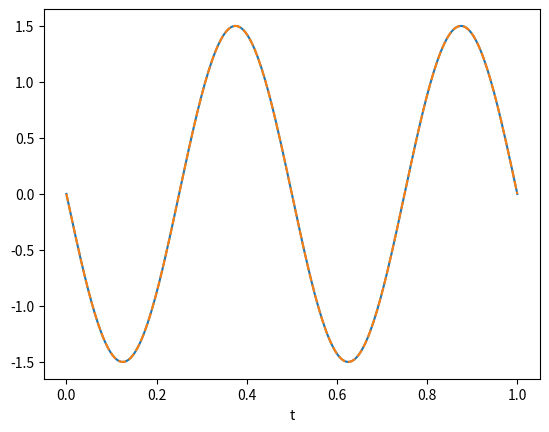

This figure's Python source:
import numpy as np
import matplotlib.pyplot as plt

A = 1.5
F = 2
theta = np.pi / 2


def harm(t: float) -> float:
    return A * np.cos(
        2 * np.pi * F * t + theta)


def phasor(t: float) -> complex:
    return 0.5 * A * np.exp(
        -1j * (2 * np.pi * F * t + theta))


T = np.linspace(0, 1, 255)
plt.plot(T, harm(T), label="harm(T)")
plt.plot(T, phasor(T) + phasor(T).conj(), 
         linestyle="--", label="harm(T)")
plt.xlabel("t")
plt.show()
